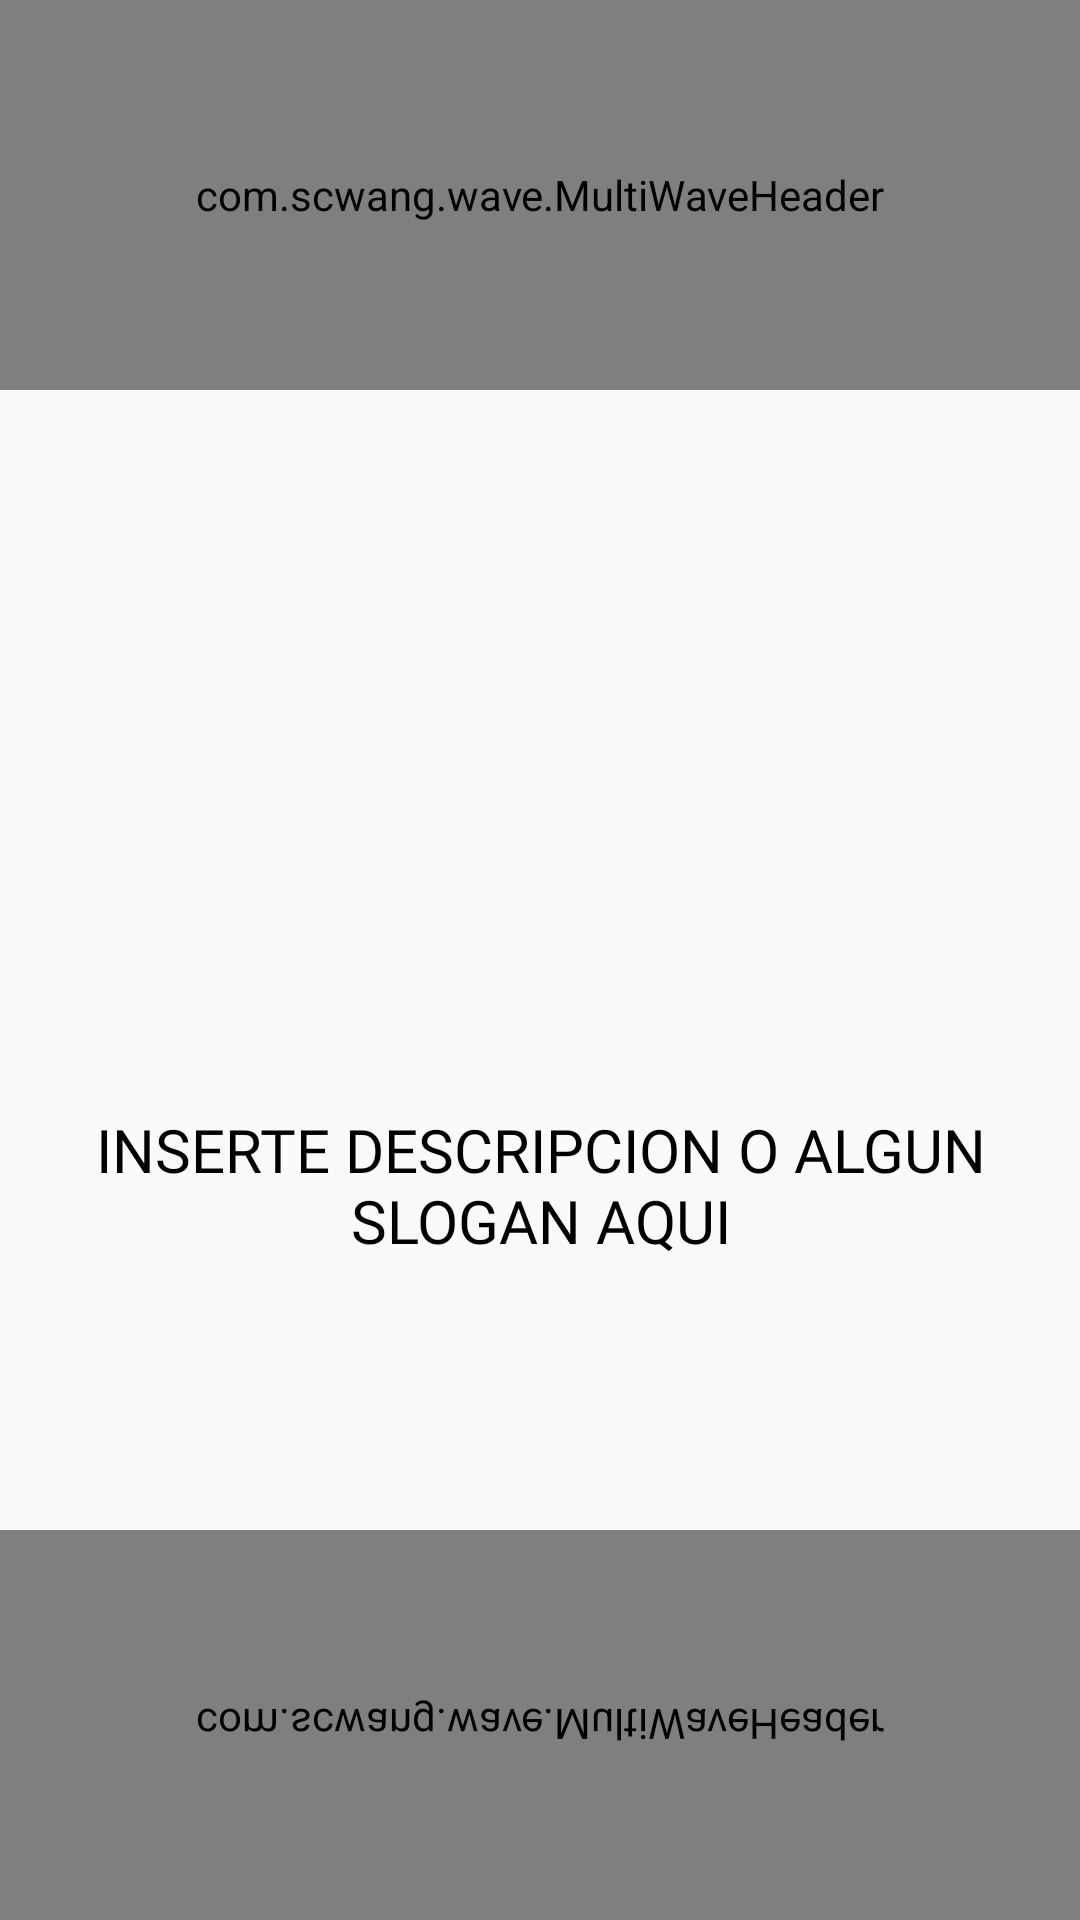

The Android layout XML behind this screen, and the referenced resources:
<!-- AndroidManifest.xml: application theme AppTheme -->
<!-- res/layout/activity_splash_scre.xml -->
<?xml version="1.0" encoding="utf-8"?>
<RelativeLayout xmlns:android="http://schemas.android.com/apk/res/android"
    xmlns:app="http://schemas.android.com/apk/res-auto"
    xmlns:ads="http://schemas.android.com/apk/res-auto"
    xmlns:tools="http://schemas.android.com/tools"
    android:layout_width="match_parent"
    android:layout_height="match_parent"
     tools:context=".SplashScre">
    <com.scwang.wave.MultiWaveHeader
        android:layout_width="match_parent"
        android:layout_height="130dp"
        ads:mwhVelocity="5"
        app:mwhStartColor="#0F7C8A"
        app:mwhCloseColor="@color/colorGRadiente"

        android:id="@+id/wave_header"
        ></com.scwang.wave.MultiWaveHeader>
    <LinearLayout
        android:layout_width="match_parent"
        android:layout_height="match_parent"
        android:gravity="center"
         android:orientation="vertical">

    <ImageView
        android:layout_width="150dp"
        android:layout_height="150dp"

         android:id="@+id/chido"

        >
    </ImageView>


        <TextView
            android:layout_width="match_parent"
            android:layout_height="wrap_content"
            android:layout_margin="20dp"
            android:textColor="@android:color/black"
             android:gravity="center"
            android:textSize="20dp"
        android:id="@+id/chacos"
            android:fontFamily="@font/quicksand_bold"
            android:text="INSERTE DESCRIPCION O ALGUN SLOGAN AQUI"
            >


        </TextView>
    </LinearLayout>
    <com.scwang.wave.MultiWaveHeader
        android:layout_width="match_parent"
        android:layout_height="130dp"
        android:scaleY="-1"
        ads:mwhVelocity="5"

        app:mwhStartColor="#0F7C8A"
        app:mwhCloseColor="@color/colorGRadiente"

        android:id="@+id/wave_header2"
        android:layout_alignParentBottom="true"
        ></com.scwang.wave.MultiWaveHeader>
</RelativeLayout>
<!-- resources referenced by this layout -->
<resources>
  <color name="colorGRadiente">#13978B</color>
  <style name="AppTheme" parent="Theme.AppCompat.Light.NoActionBar">
          
          <item name="colorPrimary">@color/colorPrimary</item>
          <item name="colorPrimaryDark">@color/md_teal_600</item>
          <item name="colorAccent">@color/colorAccent</item>
          <item name="android:textColorHighlight">#00695C</item>
  
  
  
  
      </style>
  <color name="colorPrimary">#4EA56F</color>
  <color name="md_teal_600">#00897b</color>
  <color name="colorAccent">#FFFFFF</color>
</resources>
